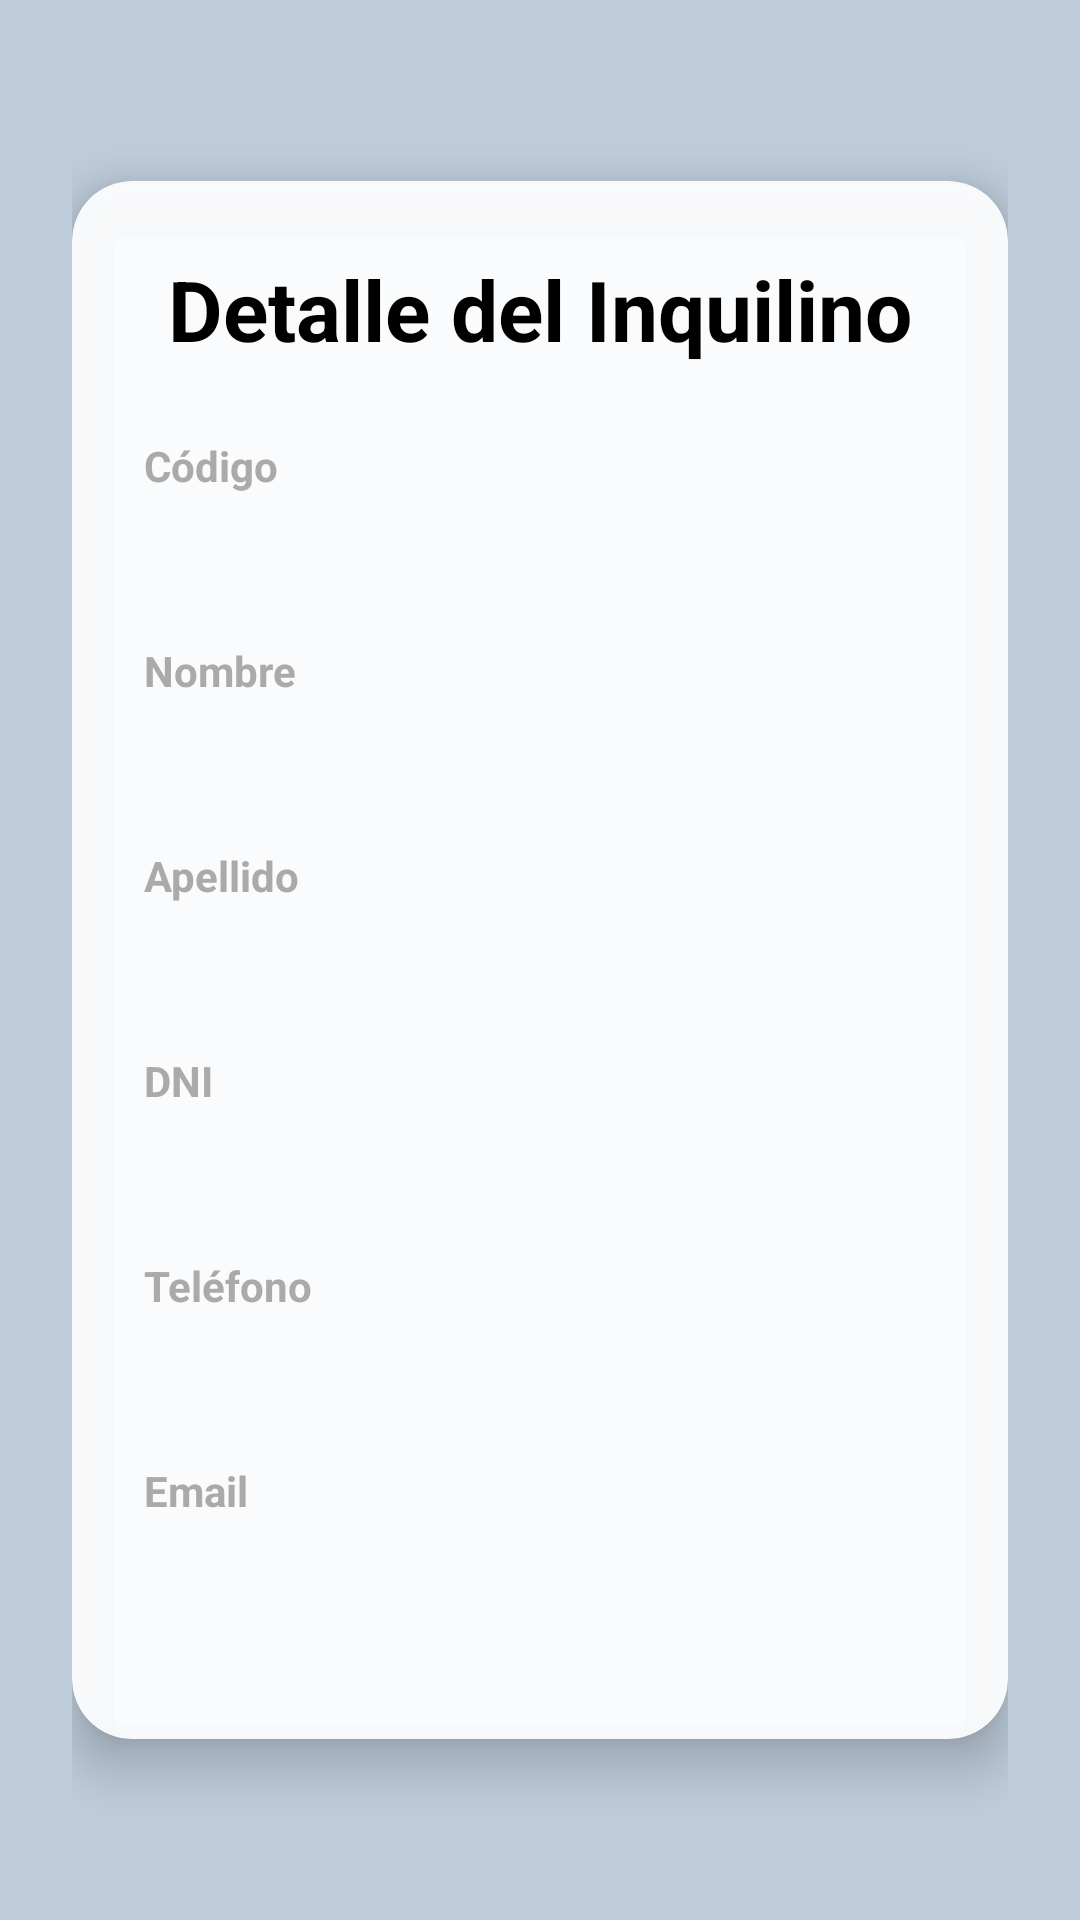

Here is an Android app screen rendered from its layout file. Give the layout XML and the strings, colors and styles it references.
<!-- AndroidManifest.xml: application theme Theme.TPInmobiliariaBD -->
<!-- res/layout/fragment_inquilinos.xml -->
<?xml version="1.0" encoding="utf-8"?>
<androidx.constraintlayout.widget.ConstraintLayout
    xmlns:android="http://schemas.android.com/apk/res/android"
    xmlns:app="http://schemas.android.com/apk/res-auto"
    xmlns:tools="http://schemas.android.com/tools"
    android:id="@+id/mainDetalleInquilino"
    android:layout_width="match_parent"
    android:layout_height="match_parent"
    android:background="@color/fondo_inmuebles"
    android:padding="24dp"
    tools:context=".ui.inquilinos.InquilinosFragment">

    <androidx.cardview.widget.CardView
        android:id="@+id/cardInquilino"
        android:layout_width="0dp"
        android:layout_height="wrap_content"
        app:cardBackgroundColor="#EBFFFFFF"
        app:cardCornerRadius="20dp"
        app:cardElevation="10dp"
        app:layout_constraintTop_toTopOf="parent"
        app:layout_constraintBottom_toBottomOf="parent"
        app:layout_constraintStart_toStartOf="parent"
        app:layout_constraintEnd_toEndOf="parent">

        <LinearLayout
            android:layout_width="match_parent"
            android:layout_height="wrap_content"
            android:orientation="vertical"
            android:padding="24dp">

            <TextView
                android:id="@+id/tvTituloInquilino"
                android:layout_width="match_parent"
                android:layout_height="wrap_content"
                android:text="Detalle del Inquilino"
                android:textSize="28sp"
                android:textStyle="bold"
                android:textColor="@android:color/black"
                android:gravity="center"
                android:layout_marginBottom="24dp" />

            <TextView
                android:id="@+id/tvLabelCodigo"
                android:layout_width="match_parent"
                android:layout_height="wrap_content"
                android:text="Código"
                android:textSize="14sp"
                android:textStyle="bold"
               android:textColor="@color/grisHint"
                android:paddingBottom="4dp" />

            <TextView
                android:id="@+id/tvCodigo"
                android:layout_width="match_parent"
                android:layout_height="wrap_content"
                android:textSize="22sp"
                android:textColor="@color/black"
                android:layout_marginBottom="16dp" />

            <TextView
                android:id="@+id/tvLabelNombre"
                android:layout_width="match_parent"
                android:layout_height="wrap_content"
                android:text="Nombre"
                android:textSize="14sp"
                android:textStyle="bold"
                android:textColor="@color/grisHint"
                android:paddingBottom="4dp" />

            <TextView
                android:id="@+id/tvNombre"
                android:layout_width="match_parent"
                android:layout_height="wrap_content"
                android:textSize="22sp"
                android:textColor="@color/black"
                android:layout_marginBottom="16dp" />

            <TextView
                android:id="@+id/tvLabelApellido"
                android:layout_width="match_parent"
                android:layout_height="wrap_content"
                android:text="Apellido"
                android:textSize="14sp"
                android:textStyle="bold"
                android:textColor="@color/grisHint"
                android:paddingBottom="4dp" />

            <TextView
                android:id="@+id/tvApellido"
                android:layout_width="match_parent"
                android:layout_height="wrap_content"
                android:textSize="22sp"
                android:textColor="@color/black"
                android:layout_marginBottom="16dp" />

            <TextView
                android:id="@+id/tvLabelDni"
                android:layout_width="match_parent"
                android:layout_height="wrap_content"
                android:text="DNI"
                android:textSize="14sp"
                android:textStyle="bold"
                android:textColor="@color/grisHint"
                android:paddingBottom="4dp" />

            <TextView
                android:id="@+id/tvDni"
                android:layout_width="match_parent"
                android:layout_height="wrap_content"
                android:textSize="22sp"
                android:textColor="@color/black"
                android:layout_marginBottom="16dp" />

            <TextView
                android:id="@+id/tvLabelTelefono"
                android:layout_width="match_parent"
                android:layout_height="wrap_content"
                android:text="Teléfono"
                android:textSize="14sp"
                android:textStyle="bold"
                android:textColor="@color/grisHint"
                android:paddingBottom="4dp" />

            <TextView
                android:id="@+id/tvTelefono"
                android:layout_width="match_parent"
                android:layout_height="wrap_content"
                android:textSize="22sp"
                android:textColor="@color/black"
                android:layout_marginBottom="16dp" />

            <TextView
                android:id="@+id/tvLabelEmail"
                android:layout_width="match_parent"
                android:layout_height="wrap_content"
                android:text="Email"
                android:textSize="14sp"
                android:textStyle="bold"
                android:textColor="@color/grisHint"
                android:paddingBottom="4dp" />

            <TextView
                android:id="@+id/tvEmail"
                android:layout_width="match_parent"
                android:layout_height="wrap_content"
                android:textSize="22sp"
                android:textColor="@color/black"
                android:layout_marginBottom="16dp" />

        </LinearLayout>
    </androidx.cardview.widget.CardView>
</androidx.constraintlayout.widget.ConstraintLayout>
<!-- resources referenced by this layout -->
<resources>
  <color name="black">#FF000000</color>
  <color name="fondo_inmuebles">#BECCDB</color>
  <color name="grisHint">#AAAAAA</color>
  <style name="Theme.TPInmobiliariaBD" parent="Theme.MaterialComponents.DayNight.DarkActionBar">
          
          <item name="colorPrimary">@color/teal_700</item>
          <item name="colorPrimaryVariant">@color/teal_700</item>
          <item name="colorOnPrimary">@color/white</item>
          
          <item name="colorSecondary">@color/teal_200</item>
          <item name="colorSecondaryVariant">@color/teal_700</item>
          <item name="colorOnSecondary">@color/black</item>
          
          <item name="android:statusBarColor">?attr/colorPrimaryVariant</item>
          
      </style>
  <color name="teal_700">#FF018786</color>
  <color name="white">#FFFFFFFF</color>
  <color name="teal_200">#FF03DAC5</color>
</resources>
